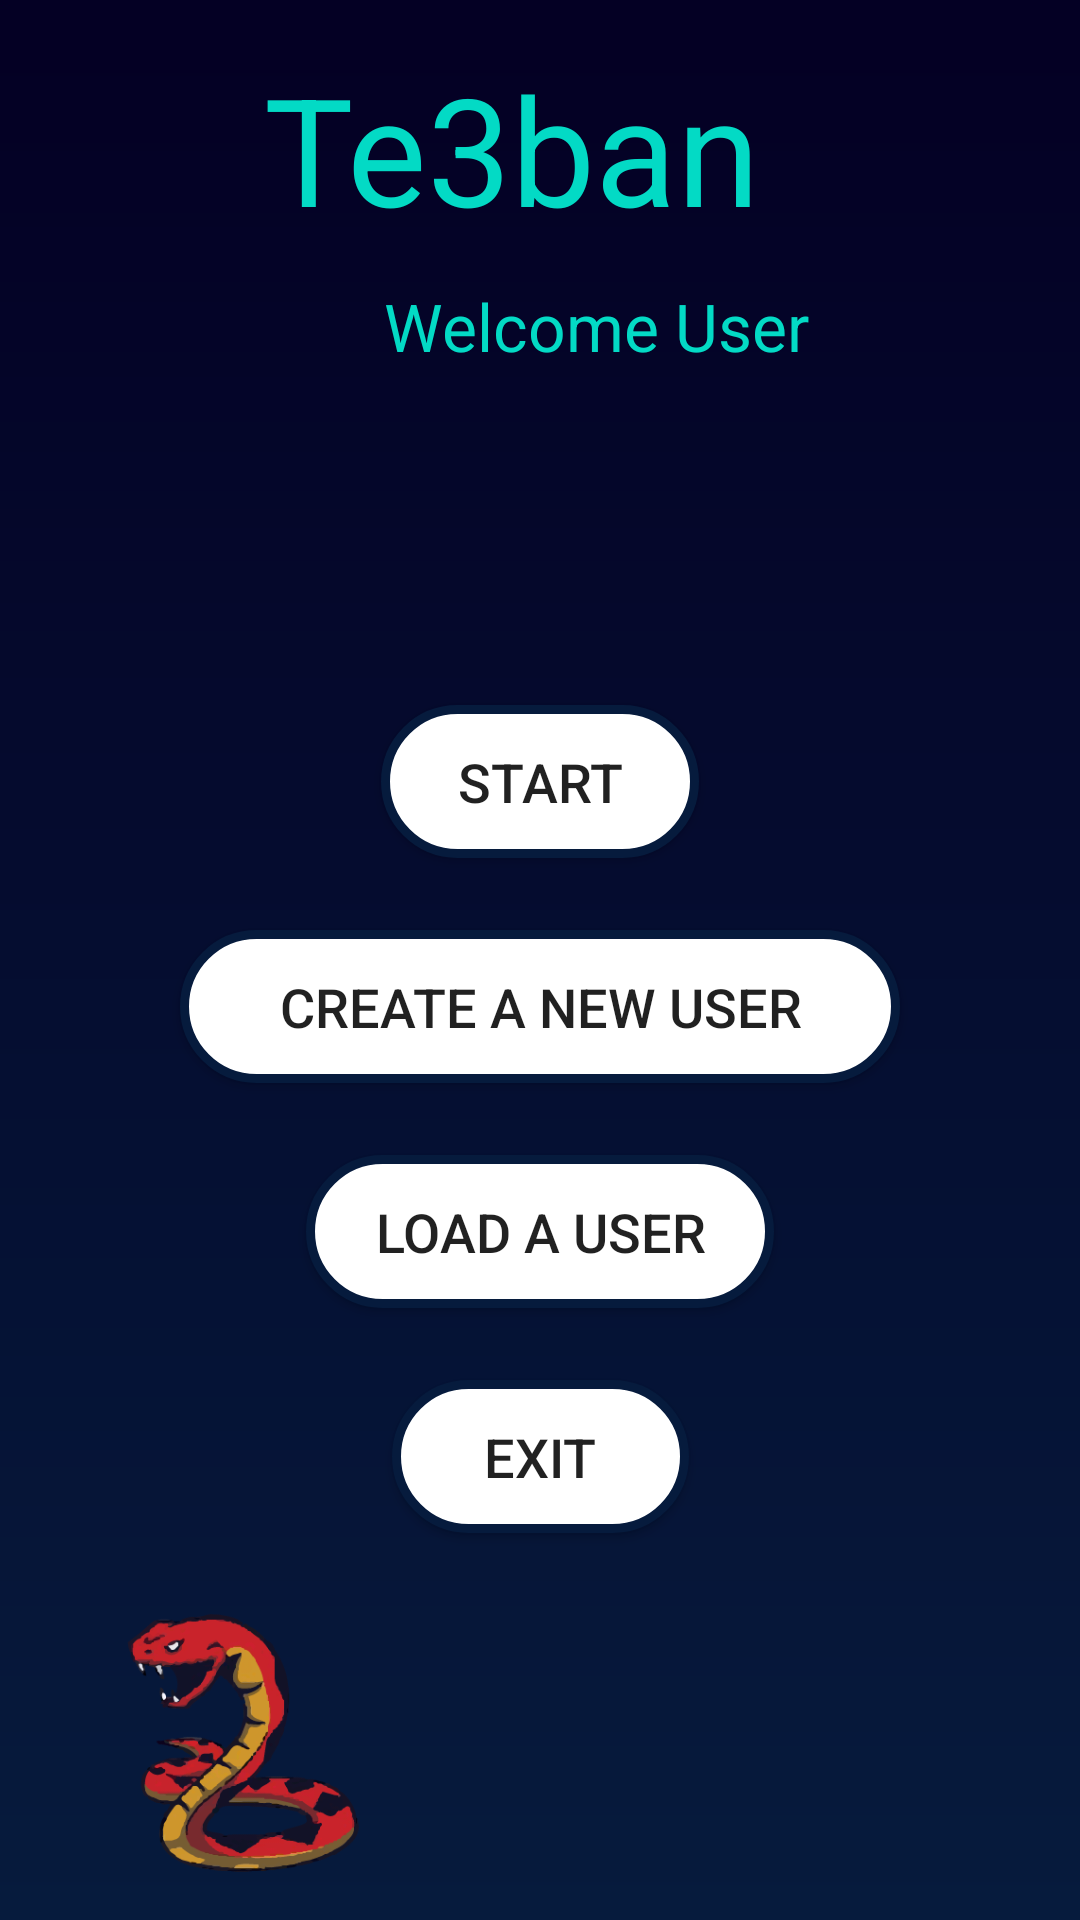

Produce the Android XML layout that renders to this screen, including the resource entries it uses.
<!-- AndroidManifest.xml: application theme AppTheme -->
<!-- res/layout/activity_main.xml -->
<?xml version="1.0" encoding="utf-8"?>
<android.support.constraint.ConstraintLayout xmlns:android="http://schemas.android.com/apk/res/android"
    xmlns:app="http://schemas.android.com/apk/res-auto"
    xmlns:tools="http://schemas.android.com/tools"
    android:layout_width="match_parent"
    android:layout_height="match_parent"
    android:background="@drawable/backgrounddark"
    tools:context=".MainActivity">

    <TextView
        android:id="@+id/textView"
        android:layout_width="342dp"
        android:layout_height="0dp"
        android:layout_marginStart="88dp"
        android:layout_marginLeft="88dp"
        android:layout_marginTop="16dp"
        android:layout_marginBottom="12dp"
        android:text="Te3ban"
        android:textColor="@color/colorAccent"
        android:textSize="50sp"
        app:fontFamily="@font/julius_sans_one"
        app:layout_constraintBottom_toTopOf="@+id/iv_user"
        app:layout_constraintStart_toStartOf="parent"
        app:layout_constraintTop_toTopOf="parent" />

    <TextView
        android:id="@+id/tv_welcome"
        android:layout_width="249dp"
        android:layout_height="0dp"
        android:layout_marginStart="20dp"
        android:layout_marginLeft="20dp"
        android:layout_marginTop="94dp"
        android:layout_marginBottom="63dp"
        android:text="Welcome User"
        android:textColor="@color/colorAccent"
        android:textSize="22sp"
        app:fontFamily="@font/archivo_narrow"
        app:layout_constraintBottom_toTopOf="@+id/button2"
        app:layout_constraintStart_toEndOf="@+id/iv_user"
        app:layout_constraintTop_toTopOf="parent" />

    <ImageView
        android:id="@+id/imageView3"
        android:layout_width="106dp"
        android:layout_height="86dp"
        android:layout_marginStart="28dp"
        android:layout_marginLeft="28dp"
        android:layout_marginBottom="16dp"
        app:layout_constraintBottom_toBottomOf="parent"
        app:layout_constraintStart_toStartOf="parent"
        app:srcCompat="@drawable/snake33" />

    <ImageView
        android:id="@+id/iv_user"
        android:layout_width="80dp"
        android:layout_height="80dp"
        android:layout_marginStart="28dp"
        android:layout_marginLeft="28dp"
        android:layout_marginBottom="421dp"
        app:layout_constraintBottom_toBottomOf="parent"
        app:layout_constraintStart_toStartOf="parent"
        app:layout_constraintTop_toBottomOf="@+id/textView"
        tools:srcCompat="@tools:sample/avatars" />

    <Button
        android:id="@+id/button2"
        android:layout_width="106dp"
        android:layout_height="51dp"
        android:layout_marginBottom="354dp"
        android:background="@drawable/buttonshape"
        android:onClick="myStart"
        android:text="Start"
        android:textSize="18sp"
        app:layout_constraintBottom_toBottomOf="parent"
        app:layout_constraintEnd_toEndOf="parent"
        app:layout_constraintStart_toStartOf="parent"
        app:layout_constraintTop_toBottomOf="@+id/tv_welcome" />

    <Button
        android:id="@+id/button3"
        android:layout_width="0dp"
        android:layout_height="51dp"
        android:layout_marginStart="60dp"
        android:layout_marginLeft="60dp"
        android:layout_marginTop="24dp"
        android:layout_marginEnd="60dp"
        android:layout_marginRight="60dp"
        android:background="@drawable/buttonshape"
        android:onClick="myCreate"
        android:text="Create A New User"
        android:textSize="18sp"
        app:layout_constraintEnd_toEndOf="parent"
        app:layout_constraintStart_toStartOf="parent"
        app:layout_constraintTop_toBottomOf="@+id/button2" />

    <Button
        android:id="@+id/button4"
        android:layout_width="156dp"
        android:layout_height="51dp"
        android:layout_marginTop="24dp"
        android:background="@drawable/buttonshape"
        android:onClick="myLoad"
        android:text="Load a user"
        android:textSize="18sp"
        app:layout_constraintEnd_toEndOf="parent"
        app:layout_constraintStart_toStartOf="parent"
        app:layout_constraintTop_toBottomOf="@+id/button3" />

    <Button
        android:id="@+id/button5"
        android:layout_width="99dp"
        android:layout_height="51dp"
        android:layout_marginTop="24dp"
        android:background="@drawable/buttonshape"
        android:onClick="myExit"
        android:text="Exit"
        android:textSize="18sp"
        app:layout_constraintEnd_toEndOf="parent"
        app:layout_constraintStart_toStartOf="parent"
        app:layout_constraintTop_toBottomOf="@+id/button4" />

</android.support.constraint.ConstraintLayout>
<!-- resources referenced by this layout -->
<resources>
  <!-- drawable backgrounddark (drawable) -->
  <shape xmlns:android="http://schemas.android.com/apk/res/android" android:shape="rectangle" >
  <gradient
      android:type="linear"
      android:centerX="2%"
      android:startColor="#FF040024"
      android:centerColor="#FF040024"
      android:endColor="#FF061b3d"
      android:angle="270"/>
  </shape>
  <!-- drawable buttonshape (drawable) -->
  <?xml version="1.0" encoding="utf-8"?>
  <shape xmlns:android="http://schemas.android.com/apk/res/android" android:shape="rectangle" >
      <corners
          android:radius="80dp"
          />
      <solid
          android:color="#FFFFFF"
          />
      <padding
          android:left="0dp"
          android:top="0dp"
          android:right="0dp"
          android:bottom="0dp"
          />
      <size
          android:width="270dp"
          android:height="60dp"
          />
      <stroke
          android:width="3dp"
          android:color="#061B3D"
          />
  </shape>
  <!-- drawable snake33: png bitmap (drawable, 35313 bytes) -->
  <style name="AppTheme" parent="Theme.AppCompat.Light.NoActionBar">
          
          <item name="android:windowNoTitle">true</item>
          <item name="android:windowActionBar">false</item>
          <item name="android:windowFullscreen">true</item>
          <item name="android:windowContentOverlay">@null</item>
          <item name="colorPrimary">@color/colorPrimary</item>
          <item name="colorPrimaryDark">@color/colorPrimaryDark</item>
          <item name="colorAccent">@color/colorAccent</item>
          <item name="android:textColorHint">@color/colorPrimary</item>
      </style>
  <!-- not gathered from this repository: default colours our renderer supplied (Android Studio template values) -->
  <color name="colorPrimary">#FF6200EE</color>
  <color name="colorPrimaryDark">#FF3700B3</color>
  <color name="colorAccent">#FF03DAC5</color>
</resources>
